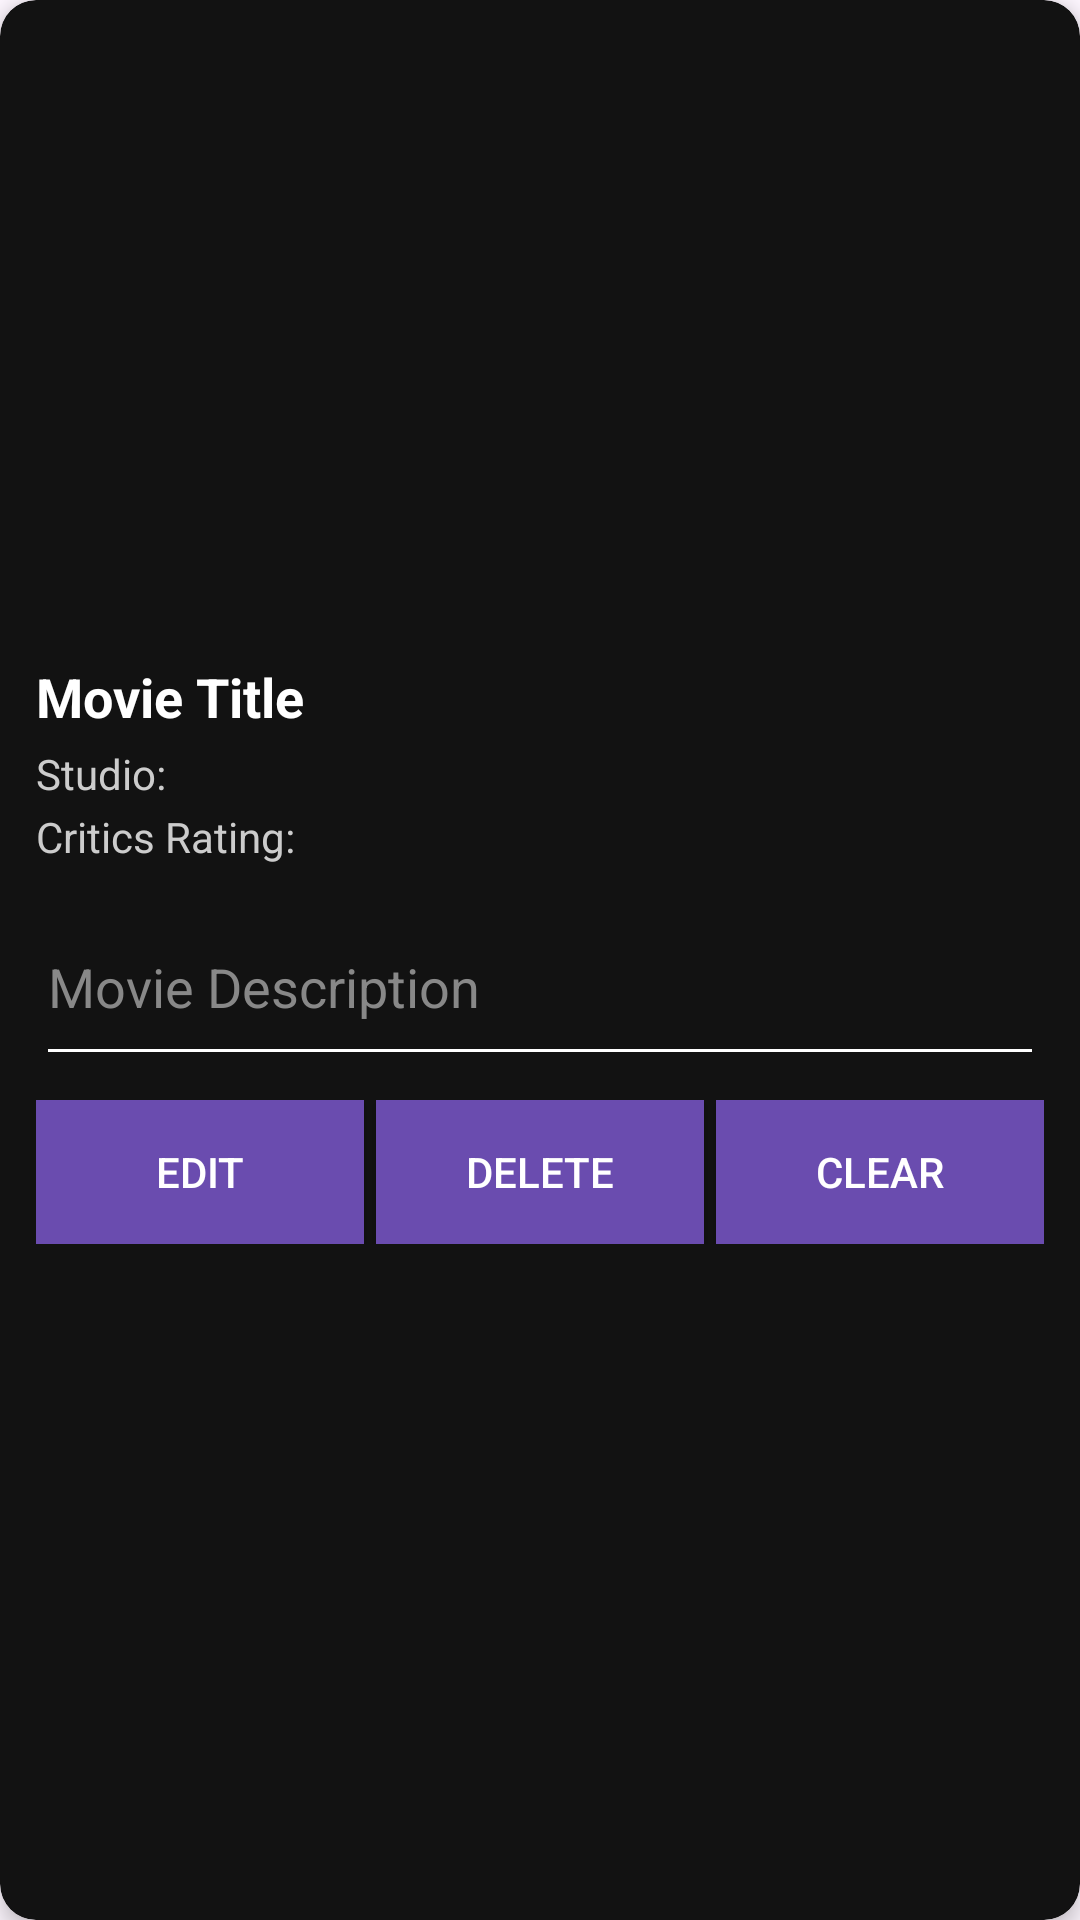

Android layout source for this screen:
<!-- AndroidManifest.xml: application theme Theme.Assignment3OPSC. -->
<!-- res/layout/favorite_movie_item.xml -->
<?xml version="1.0" encoding="utf-8"?>
<androidx.cardview.widget.CardView xmlns:android="http://schemas.android.com/apk/res/android"
    xmlns:app="http://schemas.android.com/apk/res-auto"
    android:layout_width="match_parent"
    android:layout_height="wrap_content"
    android:layout_margin="8dp"
    app:cardBackgroundColor="#121212"
    app:cardCornerRadius="12dp"
    app:cardElevation="4dp">

    <LinearLayout
        android:layout_width="match_parent"
        android:layout_height="wrap_content"
        android:orientation="vertical"
        android:padding="12dp">

        <ImageView
            android:id="@+id/posterImage"
            android:layout_width="match_parent"
            android:layout_height="200dp"
            android:contentDescription="@string/favorite_movie_image"
            android:scaleType="centerCrop" />

        <TextView
            android:id="@+id/titleText"
            android:layout_width="wrap_content"
            android:layout_height="wrap_content"
            android:text="@string/favorite_movie_title"
            android:textStyle="bold"
            android:textColor="#FFFFFF"
            android:textSize="18sp"
            android:layout_marginTop="8dp" />

        <TextView
            android:id="@+id/studioText"
            android:layout_width="wrap_content"
            android:layout_height="wrap_content"
            android:text="@string/studio"
            android:textColor="#CCCCCC"
            android:textSize="14sp"
            android:layout_marginTop="4dp" />

        <TextView
            android:id="@+id/criticsRatingText"
            android:layout_width="wrap_content"
            android:layout_height="wrap_content"
            android:text="@string/critics_rating"
            android:textColor="#CCCCCC"
            android:textSize="14sp"
            android:layout_marginTop="2dp" />


        <EditText
            android:id="@+id/editPlot"
            android:layout_width="match_parent"
            android:layout_height="wrap_content"
            android:autofillHints="Edit movies description"
            android:hint="@string/movie_description"
            android:textColor="#FFFFFF"
            android:textColorHint="#888888"
            android:layout_marginTop="8dp"
            android:backgroundTint="#FFFFFF"
            android:inputType="textMultiLine"
            android:minLines="2"
            android:maxLines="10"
            android:scrollbars="vertical" />

        <LinearLayout
            style="?android:attr/buttonBarStyle"
            android:layout_width="match_parent"
            android:layout_height="wrap_content"
            android:orientation="horizontal"
            android:layout_marginTop="8dp"
            android:gravity="end">

            <Button
                android:id="@+id/buttonUpdatePlot"
                android:layout_width="0dp"
                android:layout_height="wrap_content"
                android:layout_weight="1"
                android:text="@string/favorite_edit"
                android:textSize="14sp"
                android:maxLines="1"
                android:ellipsize="end"
                android:background="@drawable/button_sharp_background"
                android:textColor="#FFFFFF"
                android:layout_marginEnd="4dp"/>

            <Button
                android:id="@+id/buttonRemoveFavorite"
                android:layout_width="0dp"
                android:layout_height="wrap_content"
                android:layout_weight="1"
                android:text="@string/favorite_delete"
                android:textSize="14sp"
                android:maxLines="1"
                android:ellipsize="end"
                android:background="@drawable/button_sharp_background"
                android:textColor="#FFFFFF"
                android:layout_marginEnd="4dp"/>

            <Button
                android:id="@+id/buttonDeletePlot"
                android:layout_width="0dp"
                android:layout_height="wrap_content"
                android:layout_weight="1"
                android:text="@string/favorite_clear"
                android:textSize="14sp"
                android:maxLines="1"
                android:ellipsize="end"
                android:background="@drawable/button_sharp_background"
                android:textColor="#FFFFFF" />

        </LinearLayout>
    </LinearLayout>
</androidx.cardview.widget.CardView>
<!-- resources referenced by this layout -->
<resources>
  <!-- drawable button_sharp_background (drawable) -->
  <?xml version="1.0" encoding="utf-8"?>
  <shape xmlns:android="http://schemas.android.com/apk/res/android" android:shape="rectangle">
  <solid android:color="#6A4CAF" />
  <corners android:radius="0dp" />
  </shape>
  <string name="critics_rating">Critics Rating:</string>
  <string name="favorite_clear">Clear</string>
  <string name="favorite_delete">Delete</string>
  <string name="favorite_edit">Edit</string>
  <string name="favorite_movie_image">favorite Movie Image</string>
  <string name="favorite_movie_title">Movie Title</string>
  <string name="movie_description">Movie Description</string>
  <string name="studio">Studio:</string>
  <style name="Theme.Assignment3OPSC." parent="Base.Theme.Assignment3OPSC" />
  <style name="Base.Theme.Assignment3OPSC" parent="Theme.Material3.DayNight.NoActionBar">
          
          
      </style>
</resources>
